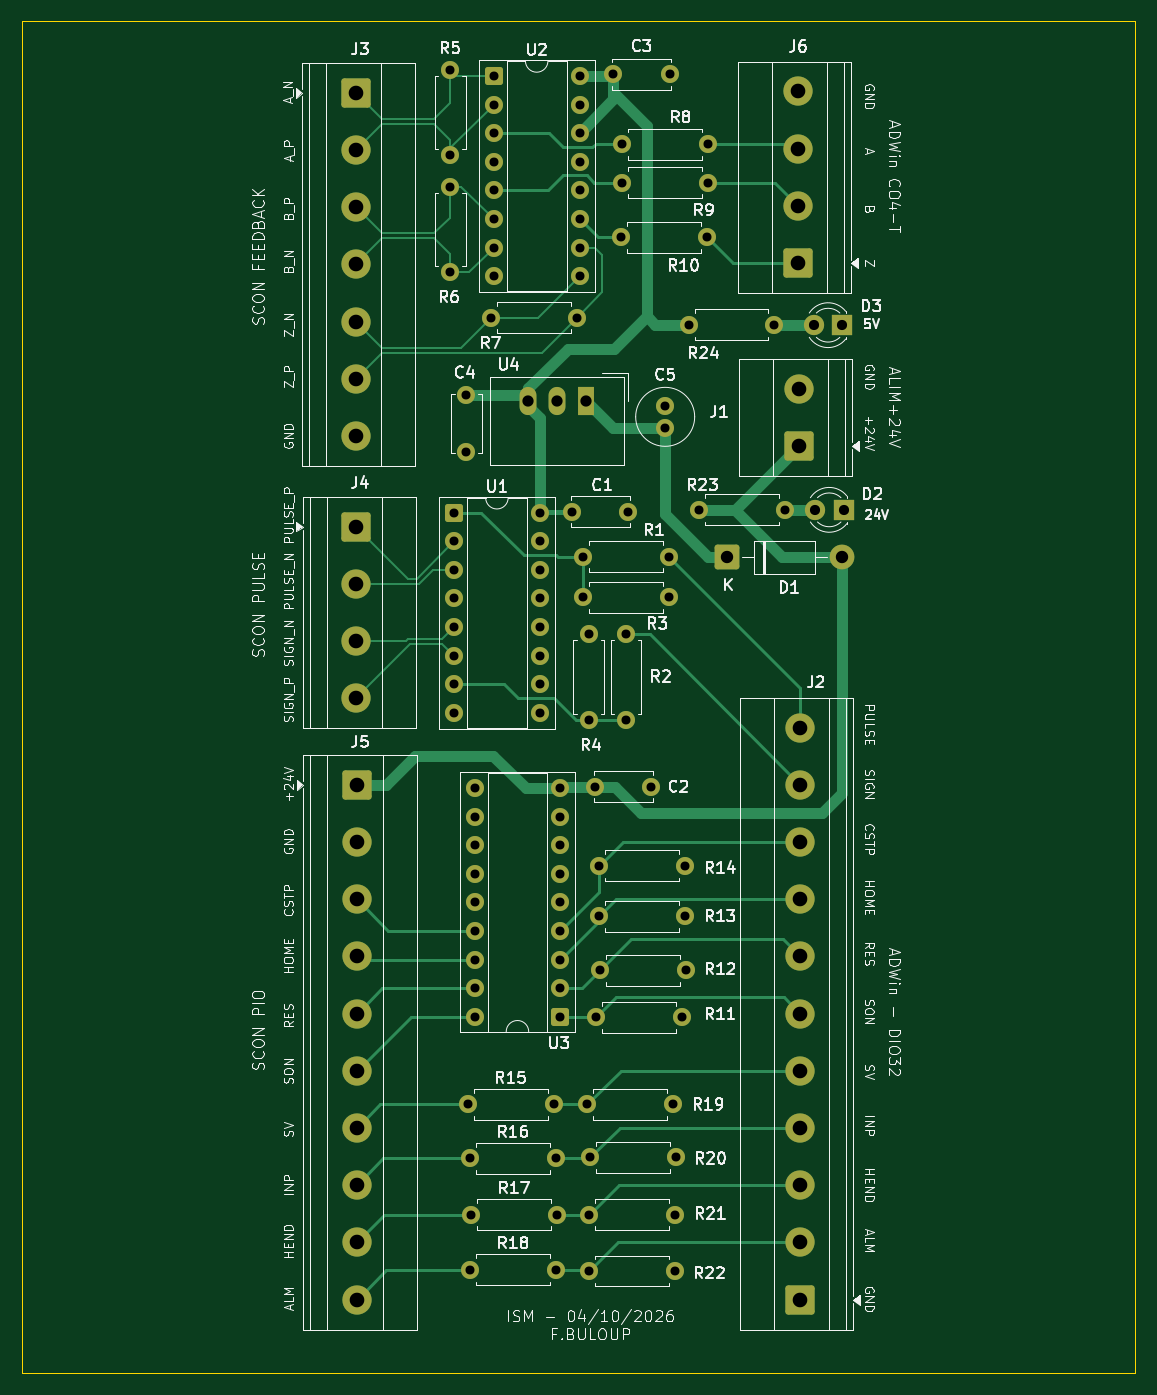
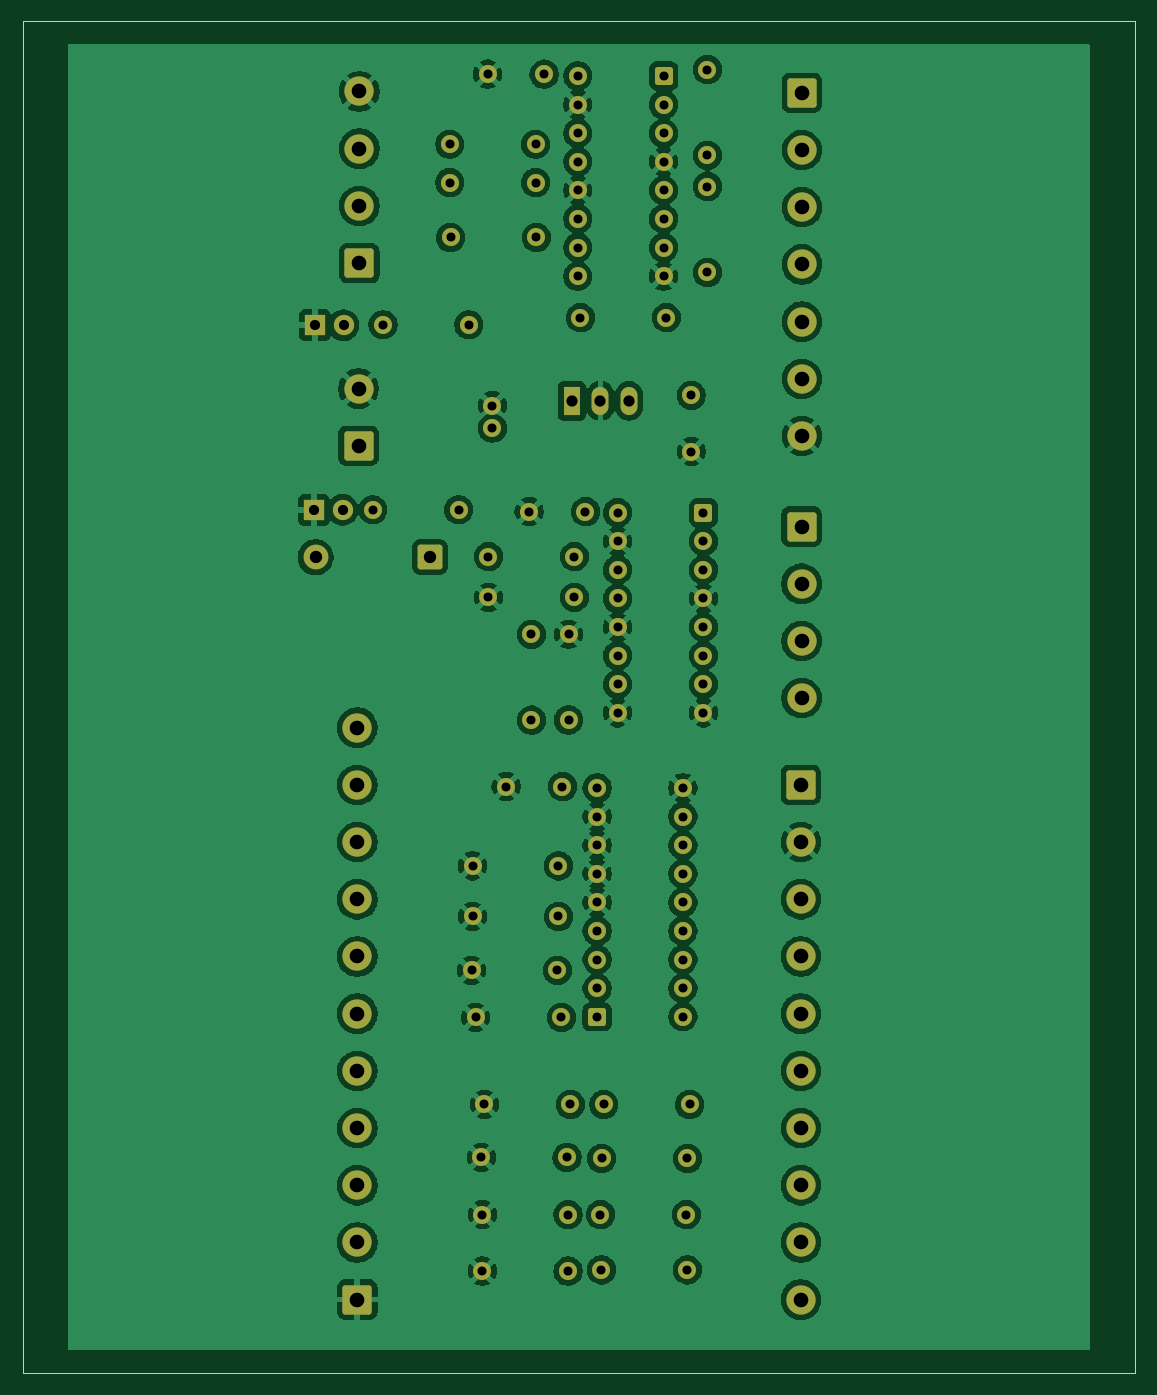
Circuit board: 8 layer files. Board 98.8 x 120.0 mm.
- bottom_copper: Interface_IAI-B_Cu.gbr (283284 bytes)
- bottom_mask: Interface_IAI-B_Mask.gbr (6453 bytes)
- outline: Interface_IAI-Edge_Cuts.gbr (612 bytes)
- top_copper: Interface_IAI-F_Cu.gbr (21625 bytes)
- top_mask: Interface_IAI-F_Mask.gbr (6453 bytes)
- top_silk: Interface_IAI-F_Silkscreen.gbr (154358 bytes)
- drill: Interface_IAI-NPTH.drl (264 bytes)
- drill: Interface_IAI-PTH.drl (2950 bytes)

=== bottom_copper: Interface_IAI-B_Cu.gbr (283284 bytes, source omitted) ===
=== bottom_mask: Interface_IAI-B_Mask.gbr (6453 bytes, source omitted) ===
=== outline: Interface_IAI-Edge_Cuts.gbr ===
%TF.GenerationSoftware,KiCad,Pcbnew,10.0.6*%
%TF.CreationDate,2026-10-04T21:14:41+02:00*%
%TF.ProjectId,Interface_IAI,496e7465-7266-4616-9365-5f4941492e6b,rev?*%
%TF.SameCoordinates,Original*%
%TF.FileFunction,Profile,NP*%
%FSLAX46Y46*%
G04 Gerber Fmt 4.6, Leading zero omitted, Abs format (unit mm)*
G04 Created by KiCad (PCBNEW 10.0.6) date 2026-10-04 21:14:41*
%MOMM*%
%LPD*%
G01*
G04 APERTURE LIST*
%TA.AperFunction,Profile*%
%ADD10C,0.050000*%
%TD*%
G04 APERTURE END LIST*
D10*
X50000000Y-50024157D02*
X148800000Y-50024157D01*
X148800000Y-170014157D01*
X50000000Y-170014157D01*
X50000000Y-50024157D01*
M02*

=== top_copper: Interface_IAI-F_Cu.gbr (21625 bytes, source omitted) ===
=== top_mask: Interface_IAI-F_Mask.gbr (6453 bytes, source omitted) ===
=== top_silk: Interface_IAI-F_Silkscreen.gbr (154358 bytes, source omitted) ===
=== drill: Interface_IAI-NPTH.drl ===
M48
; DRILL file KiCad 10.0.6 date 2026-10-04T21:14:44
; FORMAT={-:-/ absolute / metric / decimal}
; #@! TF.CreationDate,2026-10-04T21:14:44+02:00
; #@! TF.GenerationSoftware,Kicad,Pcbnew,10.0.6
; #@! TF.FileFunction,NonPlated,1,2,NPTH
FMAT,2
METRIC
%
G90
G05
M30

=== drill: Interface_IAI-PTH.drl ===
M48
; DRILL file KiCad 10.0.6 date 2026-10-04T21:14:44
; FORMAT={-:-/ absolute / metric / decimal}
; #@! TF.CreationDate,2026-10-04T21:14:44+02:00
; #@! TF.GenerationSoftware,Kicad,Pcbnew,10.0.6
; #@! TF.FileFunction,Plated,1,2,PTH
FMAT,2
METRIC
; #@! TA.AperFunction,Plated,PTH,ComponentDrill
T1C0.800
; #@! TA.AperFunction,Plated,PTH,ComponentDrill
T2C0.900
; #@! TA.AperFunction,Plated,PTH,ComponentDrill
T3C1.000
; #@! TA.AperFunction,Plated,PTH,ComponentDrill
T4C1.100
; #@! TA.AperFunction,Plated,PTH,ComponentDrill
T5C1.300
%
G90
G05
T1
X87.98Y-54.29
X87.98Y-61.91
X87.98Y-64.69
X87.98Y-72.31
X88.328Y-93.65
X88.328Y-96.19
X88.328Y-98.73
X88.328Y-101.27
X88.328Y-103.81
X88.328Y-106.35
X88.328Y-108.89
X88.328Y-111.43
X89.412Y-83.218
X89.412Y-88.218
X89.551Y-146.2
X89.751Y-151.0
X89.761Y-160.9
X89.851Y-156.0
X90.151Y-118.1
X90.151Y-120.64
X90.151Y-123.18
X90.151Y-125.72
X90.151Y-128.26
X90.151Y-130.8
X90.151Y-133.34
X90.151Y-135.88
X90.151Y-138.42
X91.63Y-76.33
X91.86Y-54.86
X91.86Y-57.4
X91.86Y-59.94
X91.86Y-62.48
X91.86Y-65.02
X91.86Y-67.56
X91.86Y-70.1
X91.86Y-72.64
X95.947Y-93.65
X95.947Y-96.19
X95.947Y-98.73
X95.947Y-101.27
X95.947Y-103.81
X95.947Y-106.35
X95.947Y-108.89
X95.947Y-111.43
X97.171Y-146.2
X97.371Y-151.0
X97.381Y-160.9
X97.471Y-156.0
X97.771Y-118.1
X97.771Y-120.64
X97.771Y-123.18
X97.771Y-125.72
X97.771Y-128.26
X97.771Y-130.8
X97.771Y-133.34
X97.771Y-135.88
X97.771Y-138.42
X98.807Y-93.56
X99.25Y-76.33
X99.48Y-54.86
X99.48Y-57.4
X99.48Y-59.94
X99.48Y-62.48
X99.48Y-65.02
X99.48Y-67.56
X99.48Y-70.1
X99.48Y-72.64
X99.797Y-97.56
X99.797Y-101.16
X100.151Y-146.2
X100.297Y-104.44
X100.297Y-112.06
X100.351Y-156.0
X100.351Y-161.0
X100.441Y-150.9
X100.851Y-117.98
X100.941Y-138.48
X101.201Y-129.51
X101.211Y-125.02
X101.301Y-134.29
X102.48Y-54.7
X103.17Y-69.2
X103.23Y-60.92
X103.23Y-64.34
X103.608Y-104.45
X103.608Y-112.07
X103.807Y-93.56
X105.851Y-117.98
X107.081Y-84.136
X107.081Y-86.136
X107.417Y-97.56
X107.417Y-101.16
X107.48Y-54.7
X107.771Y-146.2
X107.971Y-156.0
X107.971Y-161.0
X108.061Y-150.9
X108.561Y-138.48
X108.821Y-129.51
X108.831Y-125.02
X108.921Y-134.29
X109.161Y-76.966
X110.071Y-93.396
X110.79Y-69.2
X110.85Y-60.92
X110.85Y-64.34
X116.781Y-76.966
X117.691Y-93.396
T2
X120.281Y-76.996
X120.381Y-93.396
X122.821Y-76.996
X122.921Y-93.396
T3
X94.932Y-83.718
X97.472Y-83.718
X100.012Y-83.718
T4
X112.601Y-97.596
X122.761Y-97.596
T5
X79.58Y-56.36
X79.58Y-61.44
X79.58Y-66.52
X79.58Y-71.6
X79.58Y-76.68
X79.58Y-81.76
X79.58Y-86.84
X79.608Y-94.88
X79.608Y-99.96
X79.608Y-105.04
X79.608Y-110.12
X79.68Y-117.82
X79.68Y-122.9
X79.68Y-127.98
X79.68Y-133.06
X79.68Y-138.14
X79.68Y-143.22
X79.68Y-148.3
X79.68Y-153.38
X79.68Y-158.46
X79.68Y-163.54
X118.89Y-56.24
X118.89Y-61.32
X118.89Y-66.4
X118.89Y-71.48
X118.96Y-82.63
X118.96Y-87.71
X119.07Y-112.74
X119.07Y-117.82
X119.07Y-122.9
X119.07Y-127.98
X119.07Y-133.06
X119.07Y-138.14
X119.07Y-143.22
X119.07Y-148.3
X119.07Y-153.38
X119.07Y-158.46
X119.07Y-163.54
M30
